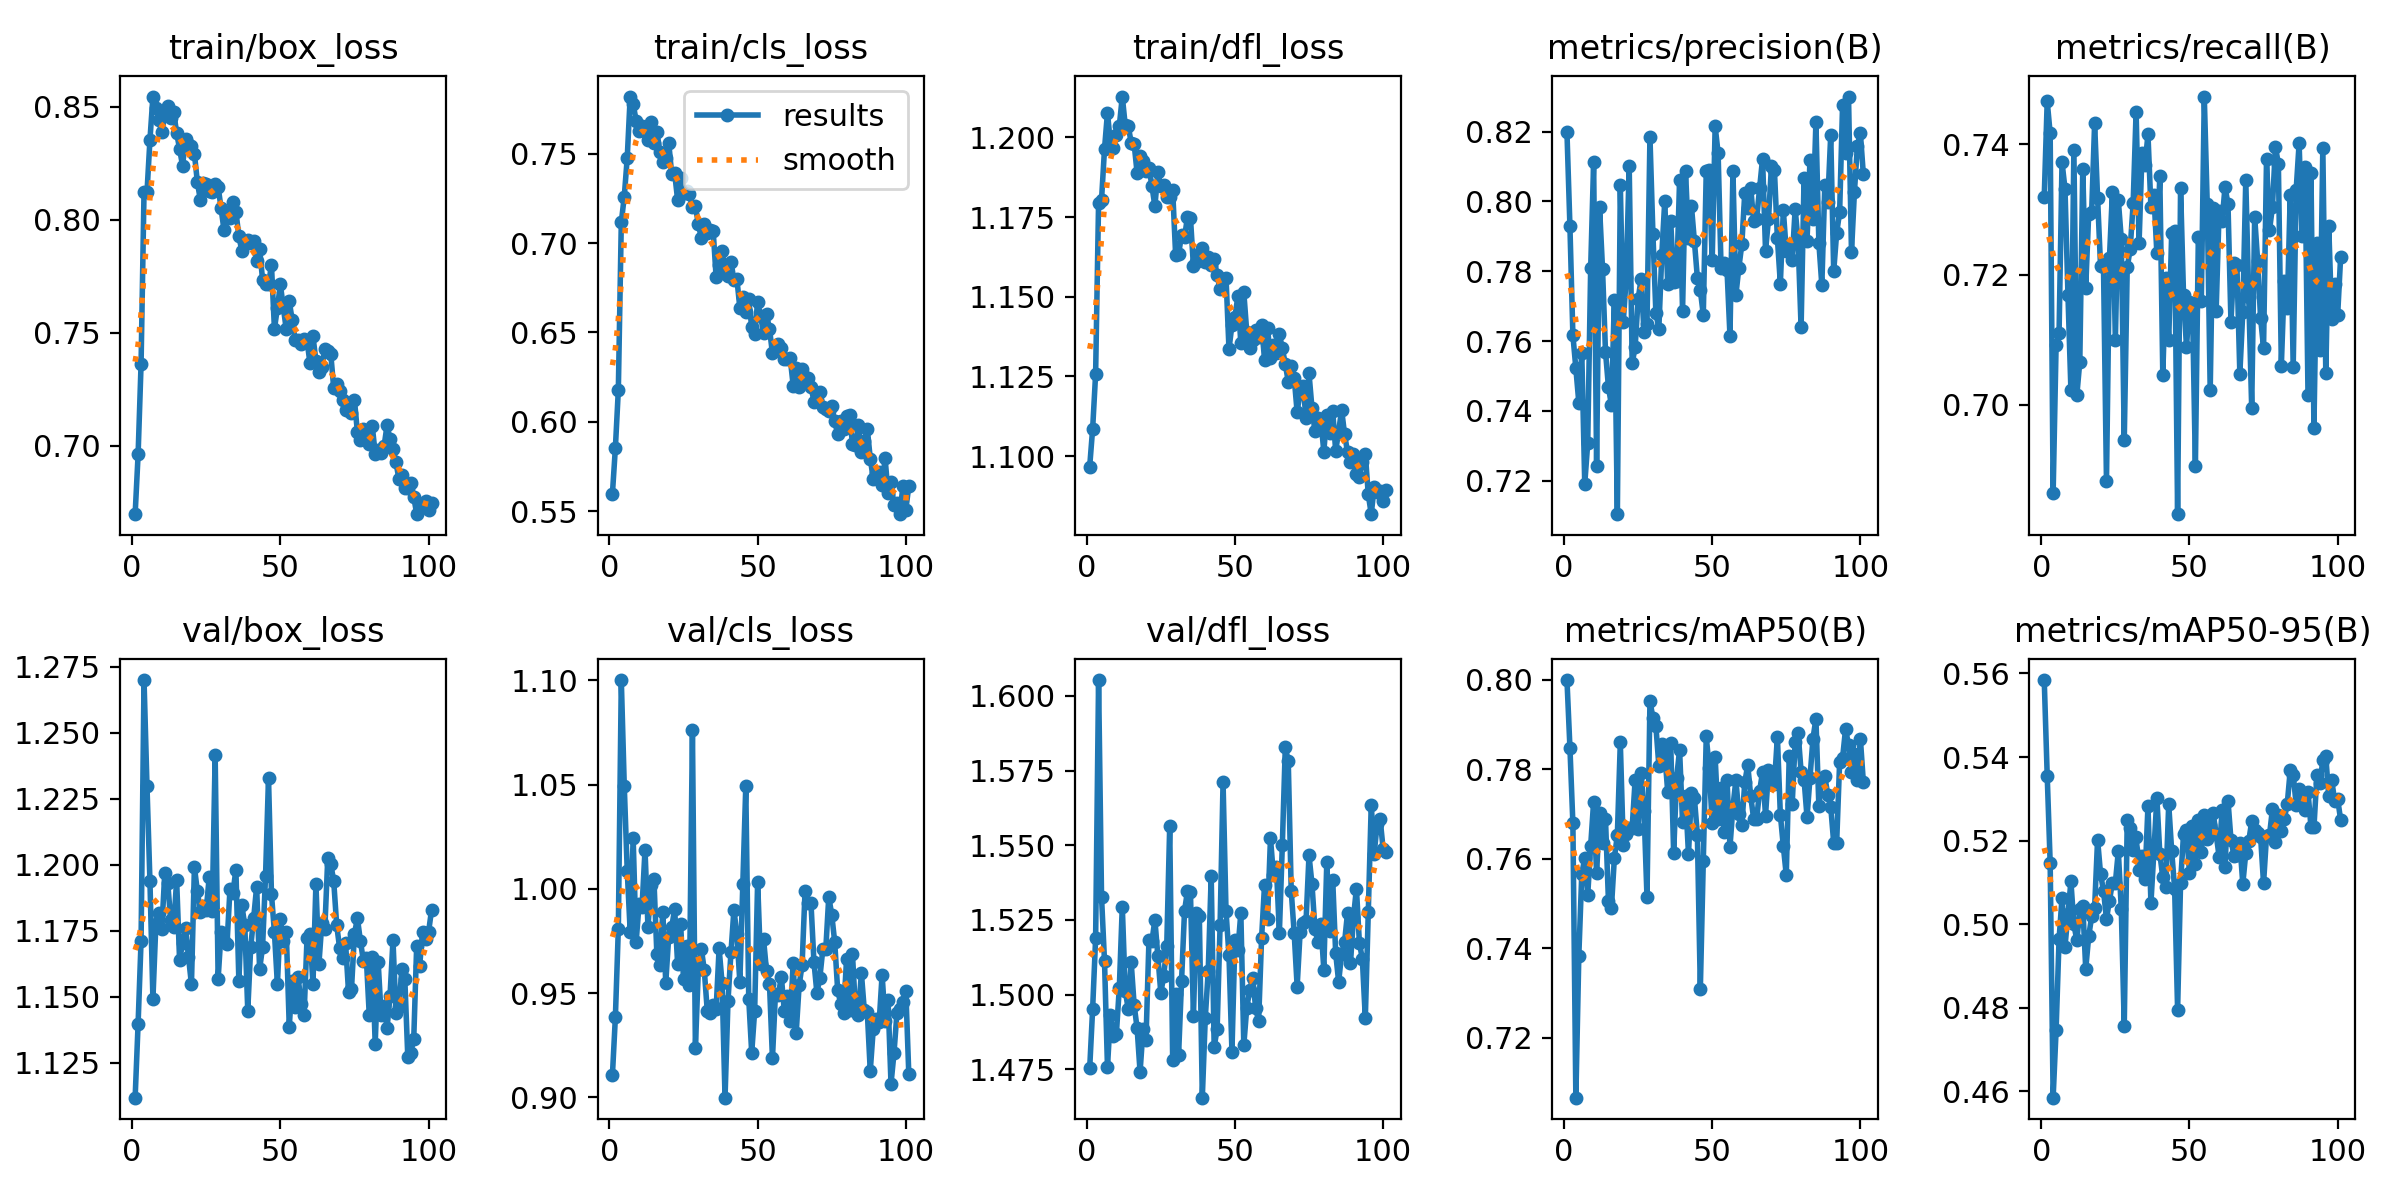

The data file committed next to this chart (first rows):
epoch, time, train/box_loss, train/cls_loss, train/dfl_loss, metrics/precision(B), metrics/recall(B), metrics/mAP50(B), metrics/mAP50-95(B), val/box_loss, val/cls_loss, val/dfl_loss, lr/pg0, lr/pg1, lr/pg2
1, 675.4, 0.6698, 0.5597, 1.097, 0.8197, 0.732, 0.8, 0.5584, 1.112, 0.9106, 1.475, 0.003315, 0.003315, 0.003315
2, 1316, 0.6963, 0.5853, 1.109, 0.7929, 0.7466, 0.7849, 0.5356, 1.14, 0.9385, 1.495, 0.006626, 0.006626, 0.006626
3, 2012, 0.7362, 0.6178, 1.126, 0.7617, 0.7417, 0.7679, 0.5147, 1.171, 0.9809, 1.519, 0.009916, 0.009916, 0.009916
4, 2564, 0.8124, 0.7116, 1.179, 0.7522, 0.6864, 0.7066, 0.4585, 1.27, 1.1, 1.605, 0.009901, 0.009901, 0.009901
5, 3229, 0.8122, 0.726, 1.18, 0.7424, 0.7092, 0.7383, 0.4746, 1.23, 1.049, 1.533, 0.009868, 0.009868, 0.009868
6, 4075, 0.8355, 0.7477, 1.196, 0.7567, 0.711, 0.7566, 0.4963, 1.194, 1.009, 1.511, 0.009835, 0.009835, 0.009835
7, 4620, 0.8545, 0.782, 1.208, 0.7191, 0.7373, 0.7601, 0.5063, 1.149, 0.9794, 1.476, 0.009802, 0.009802, 0.009802
8, 5239, 0.8495, 0.7778, 1.198, 0.7308, 0.7332, 0.7519, 0.4946, 1.178, 1.024, 1.493, 0.009769, 0.009769, 0.009769
9, 6008, 0.8444, 0.7685, 1.197, 0.7809, 0.7169, 0.7629, 0.5023, 1.182, 0.9744, 1.486, 0.009736, 0.009736, 0.009736
10, 6777, 0.8386, 0.7628, 1.201, 0.8112, 0.7023, 0.7728, 0.5102, 1.176, 0.9927, 1.487, 0.009703, 0.009703, 0.009703
11, 7431, 0.8461, 0.7656, 1.204, 0.7242, 0.7392, 0.7567, 0.5, 1.197, 0.9913, 1.502, 0.00967, 0.00967, 0.00967
12, 8135, 0.8503, 0.7624, 1.213, 0.7983, 0.7015, 0.7703, 0.4961, 1.193, 1.019, 1.529, 0.009637, 0.009637, 0.009637
13, 8910, 0.8452, 0.7577, 1.204, 0.7807, 0.7066, 0.7635, 0.5036, 1.179, 0.9815, 1.501, 0.009604, 0.009604, 0.009604
14, 9595, 0.8476, 0.7679, 1.204, 0.757, 0.7363, 0.7689, 0.5044, 1.176, 1.002, 1.495, 0.009571, 0.009571, 0.009571
15, 10178, 0.8385, 0.7558, 1.198, 0.7468, 0.718, 0.7505, 0.4893, 1.194, 1.005, 1.511, 0.009538, 0.009538, 0.009538
16, 10861, 0.8314, 0.7623, 1.198, 0.7417, 0.7293, 0.7491, 0.4971, 1.164, 0.9686, 1.497, 0.009505, 0.009505, 0.009505
17, 11626, 0.8239, 0.7511, 1.189, 0.7719, 0.7297, 0.7602, 0.5019, 1.17, 0.9637, 1.489, 0.009472, 0.009472, 0.009472
18, 12333, 0.8356, 0.7454, 1.194, 0.7105, 0.7432, 0.7653, 0.504, 1.176, 0.989, 1.474, 0.009439, 0.009439, 0.009439
19, 13296, 0.8335, 0.7474, 1.193, 0.8046, 0.7318, 0.786, 0.5202, 1.165, 0.9549, 1.488, 0.009406, 0.009406, 0.009406
20, 13946, 0.8327, 0.7562, 1.19, 0.7655, 0.7213, 0.763, 0.5121, 1.155, 0.9771, 1.485, 0.009373, 0.009373, 0.009373
21, 14598, 0.8292, 0.7386, 1.19, 0.7783, 0.7211, 0.7655, 0.5079, 1.199, 0.9817, 1.518, 0.00934, 0.00934, 0.00934
22, 15339, 0.8167, 0.7391, 1.185, 0.8101, 0.6883, 0.767, 0.5013, 1.19, 0.9902, 1.518, 0.009307, 0.009307, 0.009307
23, 16133, 0.8088, 0.7241, 1.178, 0.7536, 0.7225, 0.767, 0.5056, 1.182, 0.9641, 1.525, 0.009274, 0.009274, 0.009274
24, 16777, 0.8162, 0.7364, 1.189, 0.7583, 0.7327, 0.7776, 0.5099, 1.184, 0.9833, 1.513, 0.009241, 0.009241, 0.009241
25, 17516, 0.8158, 0.7281, 1.185, 0.772, 0.7099, 0.7666, 0.5099, 1.183, 0.9566, 1.501, 0.009208, 0.009208, 0.009208
26, 18221, 0.813, 0.7291, 1.185, 0.7777, 0.7314, 0.7792, 0.5174, 1.195, 0.9725, 1.506, 0.009175, 0.009175, 0.009175
27, 19036, 0.8121, 0.7272, 1.181, 0.7627, 0.7255, 0.7708, 0.5036, 1.182, 0.954, 1.516, 0.009142, 0.009142, 0.009142
28, 19669, 0.8158, 0.7199, 1.181, 0.7649, 0.6946, 0.7515, 0.4757, 1.242, 1.076, 1.556, 0.009109, 0.009109, 0.009109
29, 20389, 0.8147, 0.7207, 1.183, 0.8185, 0.7211, 0.7953, 0.525, 1.157, 0.9237, 1.478, 0.009076, 0.009076, 0.009076
30, 21130, 0.8051, 0.7105, 1.163, 0.7908, 0.7239, 0.7916, 0.5231, 1.175, 0.9617, 1.5, 0.009043, 0.009043, 0.009043
31, 21827, 0.7953, 0.7029, 1.163, 0.7681, 0.7309, 0.7897, 0.5178, 1.171, 0.9713, 1.48, 0.00901, 0.00901, 0.00901
32, 22391, 0.8033, 0.7106, 1.169, 0.7635, 0.7451, 0.7809, 0.5208, 1.17, 0.961, 1.505, 0.008977, 0.008977, 0.008977
33, 23206, 0.8009, 0.7057, 1.169, 0.7848, 0.7249, 0.7856, 0.5131, 1.191, 0.9416, 1.528, 0.008944, 0.008944, 0.008944
34, 23948, 0.8077, 0.707, 1.175, 0.8002, 0.7387, 0.7835, 0.5164, 1.189, 0.9403, 1.535, 0.008911, 0.008911, 0.008911
35, 24551, 0.8036, 0.7068, 1.175, 0.7762, 0.7369, 0.775, 0.5109, 1.198, 0.9443, 1.534, 0.008878, 0.008878, 0.008878
36, 25321, 0.7928, 0.6807, 1.16, 0.7945, 0.7415, 0.7859, 0.5283, 1.156, 0.9424, 1.493, 0.008845, 0.008845, 0.008845
37, 25943, 0.7863, 0.6875, 1.161, 0.777, 0.7303, 0.7612, 0.505, 1.185, 0.9714, 1.527, 0.008812, 0.008812, 0.008812
38, 26584, 0.7892, 0.6956, 1.163, 0.7772, 0.7323, 0.7781, 0.5174, 1.177, 0.9548, 1.526, 0.008779, 0.008779, 0.008779
39, 27307, 0.7911, 0.6849, 1.165, 0.8061, 0.7233, 0.7844, 0.5302, 1.145, 0.8999, 1.465, 0.008746, 0.008746, 0.008746
40, 27912, 0.7899, 0.6816, 1.161, 0.7686, 0.7351, 0.7682, 0.5169, 1.169, 0.9463, 1.492, 0.008713, 0.008713, 0.008713
41, 28669, 0.7905, 0.6896, 1.163, 0.8088, 0.7047, 0.774, 0.5112, 1.18, 0.9695, 1.508, 0.00868, 0.00868, 0.00868
42, 29324, 0.7819, 0.6792, 1.16, 0.7895, 0.7195, 0.7611, 0.509, 1.192, 0.9899, 1.54, 0.008647, 0.008647, 0.008647
43, 30116, 0.7872, 0.6799, 1.162, 0.7987, 0.7099, 0.7748, 0.5287, 1.16, 0.9781, 1.483, 0.008614, 0.008614, 0.008614
44, 30898, 0.7735, 0.6637, 1.157, 0.7886, 0.7263, 0.7736, 0.5175, 1.169, 0.9553, 1.488, 0.008581, 0.008581, 0.008581
45, 31611, 0.7718, 0.67, 1.152, 0.7781, 0.7267, 0.7654, 0.5085, 1.196, 1.002, 1.523, 0.008548, 0.008548, 0.008548
46, 32359, 0.7715, 0.6617, 1.156, 0.7745, 0.6832, 0.7309, 0.4795, 1.233, 1.049, 1.571, 0.008515, 0.008515, 0.008515
47, 32956, 0.7799, 0.6685, 1.156, 0.7675, 0.7333, 0.7595, 0.5099, 1.189, 0.9472, 1.528, 0.008482, 0.008482, 0.008482
48, 33608, 0.7518, 0.6528, 1.134, 0.8088, 0.7169, 0.7873, 0.5216, 1.174, 0.9214, 1.513, 0.008449, 0.008449, 0.008449
49, 34361, 0.7611, 0.6491, 1.141, 0.8091, 0.7089, 0.7803, 0.5225, 1.155, 0.9415, 1.481, 0.008416, 0.008416, 0.008416
50, 35026, 0.7714, 0.6671, 1.144, 0.7831, 0.7158, 0.7679, 0.5123, 1.18, 1.004, 1.518, 0.008383, 0.008383, 0.008383
51, 35765, 0.7613, 0.6592, 1.15, 0.8215, 0.7156, 0.7827, 0.5234, 1.171, 0.9639, 1.515, 0.00835, 0.00835, 0.00835
52, 36473, 0.7515, 0.6495, 1.135, 0.8139, 0.6907, 0.7689, 0.5144, 1.175, 0.9758, 1.527, 0.008317, 0.008317, 0.008317
53, 37070, 0.764, 0.66, 1.151, 0.7809, 0.7258, 0.7757, 0.5248, 1.139, 0.9606, 1.483, 0.008284, 0.008284, 0.008284
54, 37752, 0.7556, 0.652, 1.139, 0.7823, 0.716, 0.766, 0.5172, 1.156, 0.9543, 1.496, 0.008251, 0.008251, 0.008251
55, 38474, 0.7467, 0.6382, 1.134, 0.7805, 0.7474, 0.7777, 0.5262, 1.146, 0.9187, 1.501, 0.008218, 0.008218, 0.008218
56, 39127, 0.747, 0.6404, 1.136, 0.7615, 0.7308, 0.7627, 0.5205, 1.157, 0.9494, 1.506, 0.008185, 0.008185, 0.008185
57, 39764, 0.7453, 0.6437, 1.14, 0.8087, 0.7022, 0.7716, 0.5237, 1.147, 0.9492, 1.495, 0.008152, 0.008152, 0.008152
58, 40499, 0.7474, 0.6414, 1.137, 0.7732, 0.7302, 0.7776, 0.5265, 1.143, 0.9579, 1.491, 0.008119, 0.008119, 0.008119
59, 41112, 0.7464, 0.635, 1.141, 0.781, 0.7144, 0.7699, 0.5216, 1.172, 0.9413, 1.519, 0.008086, 0.008086, 0.008086
60, 41899, 0.7366, 0.6353, 1.13, 0.7877, 0.7298, 0.7675, 0.5162, 1.174, 0.9487, 1.537, 0.008053, 0.008053, 0.008053
... 41 more rows
